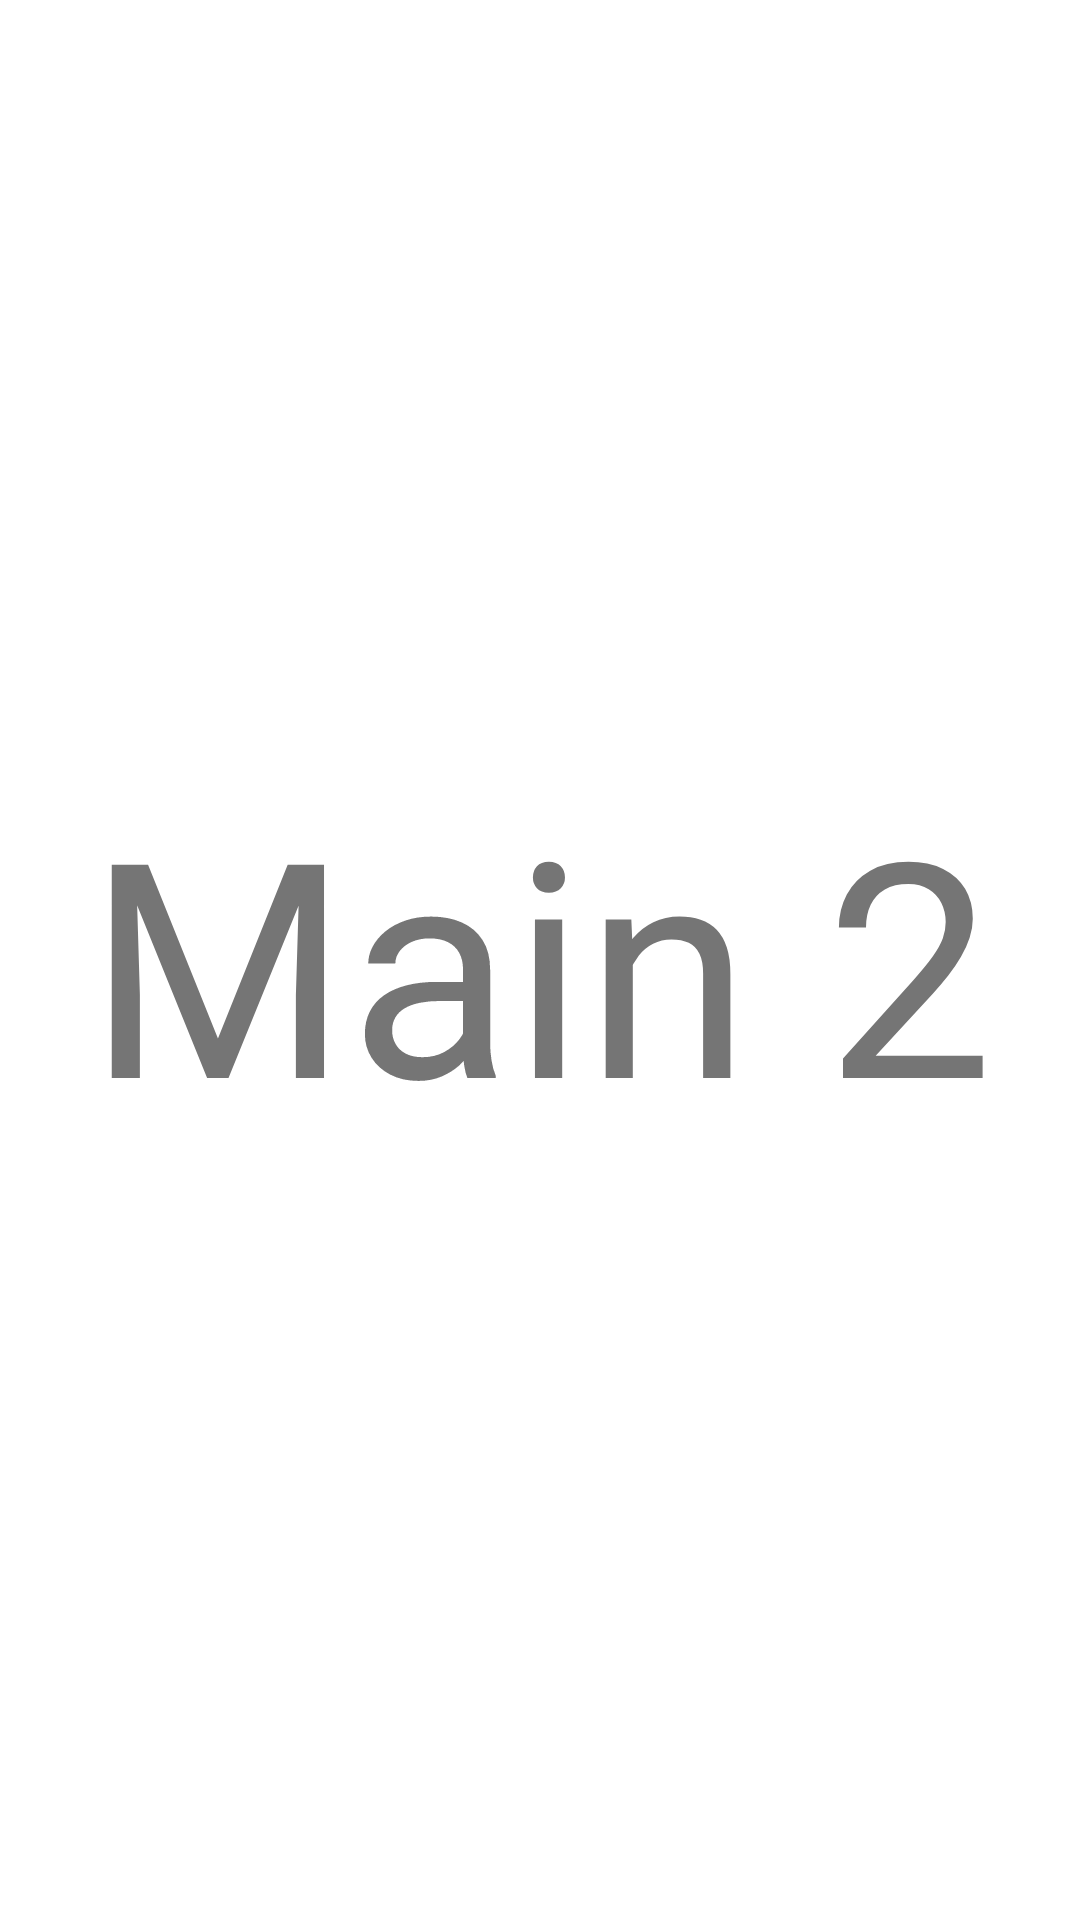

Android layout source for this screen:
<!-- AndroidManifest.xml: application theme Theme.MyNiceStart -->
<!-- res/layout/activity_main2.xml -->
<?xml version="1.0" encoding="utf-8"?>
<androidx.constraintlayout.widget.ConstraintLayout xmlns:android="http://schemas.android.com/apk/res/android"
    xmlns:app="http://schemas.android.com/apk/res-auto"
    xmlns:tools="http://schemas.android.com/tools"
    android:layout_width="match_parent"
    android:layout_height="match_parent"
    tools:context=".MainActivity2">

    <TextView
        android:layout_width="wrap_content"
        android:layout_height="wrap_content"
        android:text="Main 2"
        android:textSize="100sp"
        app:layout_constraintBottom_toBottomOf="parent"
        app:layout_constraintEnd_toEndOf="parent"
        app:layout_constraintStart_toStartOf="parent"
        app:layout_constraintTop_toTopOf="parent" />

</androidx.constraintlayout.widget.ConstraintLayout>
<!-- resources referenced by this layout -->
<resources>
  <style name="Theme.MyNiceStart" parent="Theme.MaterialComponents.DayNight.DarkActionBar">
          
          <item name="colorPrimary">@color/purple_500</item>
          <item name="colorPrimaryVariant">@color/purple_700</item>
          <item name="colorOnPrimary">@color/white</item>
          
          <item name="colorSecondary">@color/teal_200</item>
          <item name="colorSecondaryVariant">@color/teal_700</item>
          <item name="colorOnSecondary">@color/black</item>
          
          <item name="android:statusBarColor" tools:targetApi="l">?attr/colorPrimaryVariant</item>
          
      </style>
  <color name="purple_500">#FF6200EE</color>
  <color name="purple_700">#FF3700B3</color>
  <color name="white">#FFFFFFFF</color>
  <color name="teal_200">#FF03DAC5</color>
  <color name="teal_700">#FF018786</color>
  <color name="black">#FF000000</color>
</resources>
